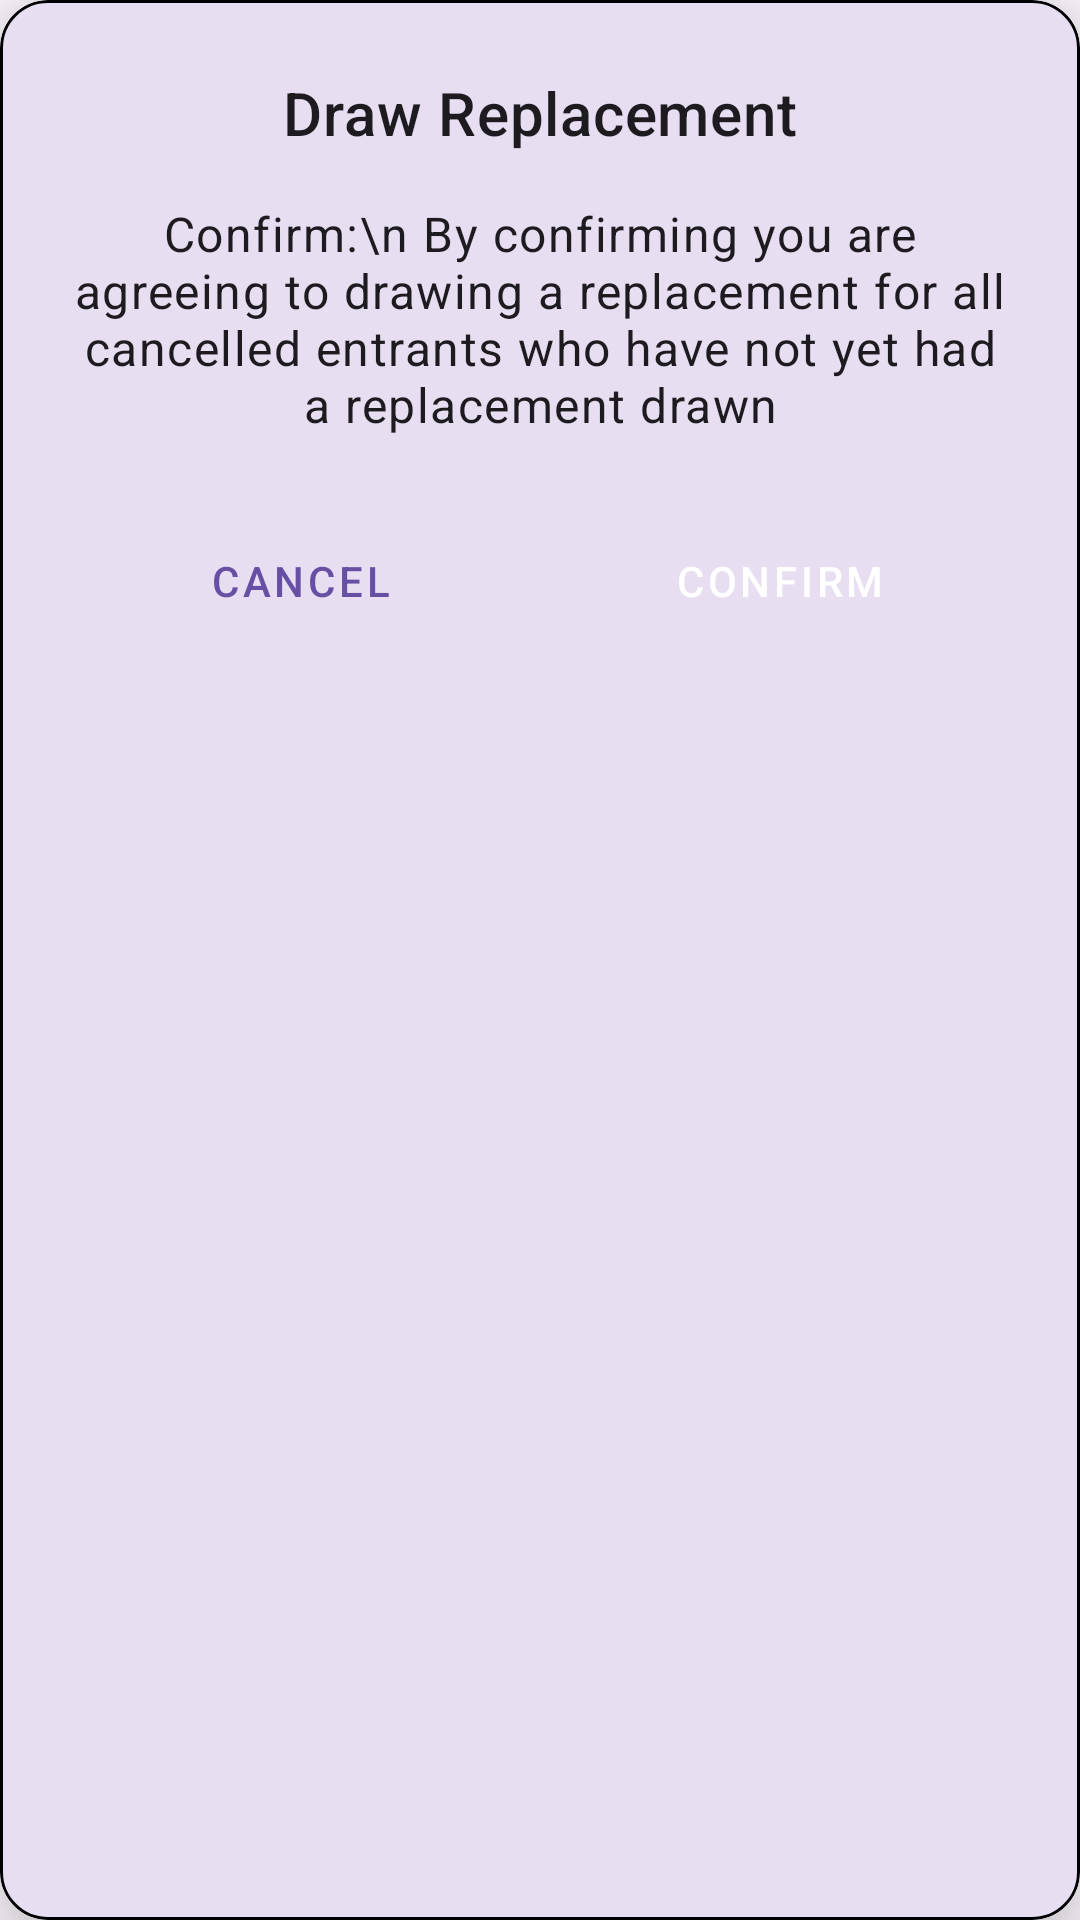

This screen was rendered from an Android layout file. Write that file and the resources it references.
<!-- AndroidManifest.xml: application theme Base.Theme.Radar -->
<!-- res/layout/draw_replacement_fragment.xml -->
<?xml version="1.0" encoding="utf-8"?>
<com.google.android.material.card.MaterialCardView xmlns:android="http://schemas.android.com/apk/res/android"
    xmlns:app="http://schemas.android.com/apk/res-auto"
    android:layout_width="match_parent"
    android:layout_height="wrap_content"
    android:layout_gravity="center"
    android:layout_marginStart="32dp"
    android:layout_marginEnd="32dp"
    app:cardCornerRadius="16dp"
    app:cardElevation="16dp"
    app:strokeColor="@android:color/black"
    app:strokeWidth="1dp">

    <LinearLayout
        android:layout_width="match_parent"
        android:layout_height="wrap_content"
        android:orientation="vertical"
        android:padding="24dp">

        
        <TextView
            android:id="@+id/draw_replacement_title"
            style="@style/TextAppearance.MaterialComponents.Headline6"
            android:layout_width="wrap_content"
            android:layout_height="wrap_content"
            android:layout_gravity="center_horizontal"
            android:text="Draw Replacement" />

        
        <TextView
            android:id="@+id/replacement_message"
            style="@style/TextAppearance.MaterialComponents.Body1"
            android:layout_width="match_parent"
            android:layout_height="wrap_content"
            android:layout_marginTop="16dp"
            android:gravity="center"
            android:text="Confirm:\n
By confirming you are agreeing to drawing a replacement for all cancelled entrants who have not yet had a replacement drawn"/>
        
        <LinearLayout
            android:layout_width="match_parent"
            android:layout_height="wrap_content"
            android:layout_marginTop="24dp"
            android:orientation="horizontal">

            
            <Button
                android:id="@+id/dialog_button_negative"
                style="@style/Widget.MaterialComponents.Button.OutlinedButton"
                android:layout_width="0dp"
                android:layout_height="wrap_content"
                android:layout_marginEnd="8dp"
                android:layout_weight="1"
                android:text="Cancel" />

            
            <Button
                android:id="@+id/dialog_button_positive"
                style="@style/Widget.MaterialComponents.Button.UnelevatedButton"
                android:layout_width="0dp"
                android:layout_height="wrap_content"
                android:layout_weight="1"
                android:text="Confirm" />

        </LinearLayout>

    </LinearLayout>

</com.google.android.material.card.MaterialCardView>
<!-- resources referenced by this layout -->
<resources>
  <style name="Base.Theme.Radar" parent="Theme.Material3.DayNight.NoActionBar">
          
          
      </style>
</resources>
